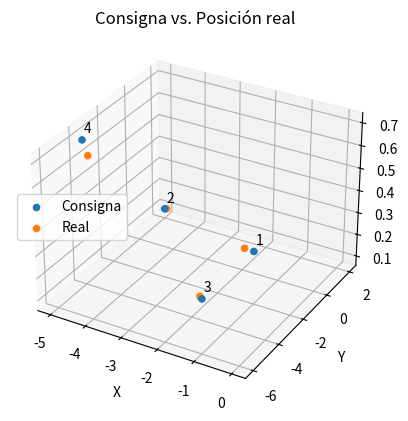

Generate this figure with matplotlib:
import pandas as pd
import matplotlib.pyplot as plt
import os
import numpy as np

from mpl_toolkits.mplot3d import Axes3D

# Secuencial
# PUNTOS = {
#     1: {
#         "deseado": [0.0, -5.0, 0.5],
#         "real": [0.001, -4.993, 0.5]
#     },
#     2: {
#         "deseado": [-5.0, 2.0, 0.1],
#         "real": [-5.01, 1.998, 0.101]
#     },
#     3: {
#         "deseado": [-1.0, -6.0, 0.3],
#         "real": [-1.008, -6.004, 0.3]
#     },
#     4: {
#         "deseado": [-5.0, -4.0, 0.7],
#         "real": [-4.989, -3.942, 0.693]
#     }
# }

# Paralelo
PUNTOS = {
    1: {
        "deseado": [0.0, -5.0, 0.5],
        "real": [-0.249, -4.978, 0.5]
    },
    2: {
        "deseado": [-5.0, 2.0, 0.1],
        "real": [-4.876, 1.832, 0.114]
    },
    3: {
        "deseado": [-1.0, -6.0, 0.3],
        "real": [-1.097, -5.881, 0.3]
    },
    4: {
        "deseado": [-5.0, -4.0, 0.7],
        "real": [-4.784, -4.159, 0.649]
    }
}

deseados = []
reales = []

for key, value in PUNTOS.items():
    deseados.append(value['deseado'])
    reales.append(value['real'])

deseados_m = np.array(deseados)
reales_m = np.array(reales)

fig = plt.figure()
ax = fig.add_subplot(111, projection='3d')

ax.scatter(deseados_m[:,0], deseados_m[:,1], deseados_m[:,2], label="Consigna", alpha=1.0)
ax.scatter(reales_m[:,0], reales_m[:,1], reales_m[:,2], label="Real", alpha=1.0)

offset = 0.03
for key, value in PUNTOS.items():
    ax.text(value['deseado'][0] + offset, value['deseado'][1] + offset, value['deseado'][2] + offset, key)

ax.set_xlabel('X')
ax.set_ylabel('Y')
ax.set_zlabel('Z')

ax.set_title("Consigna vs. Posición real")

ax.legend(loc='center left')


plt.show()